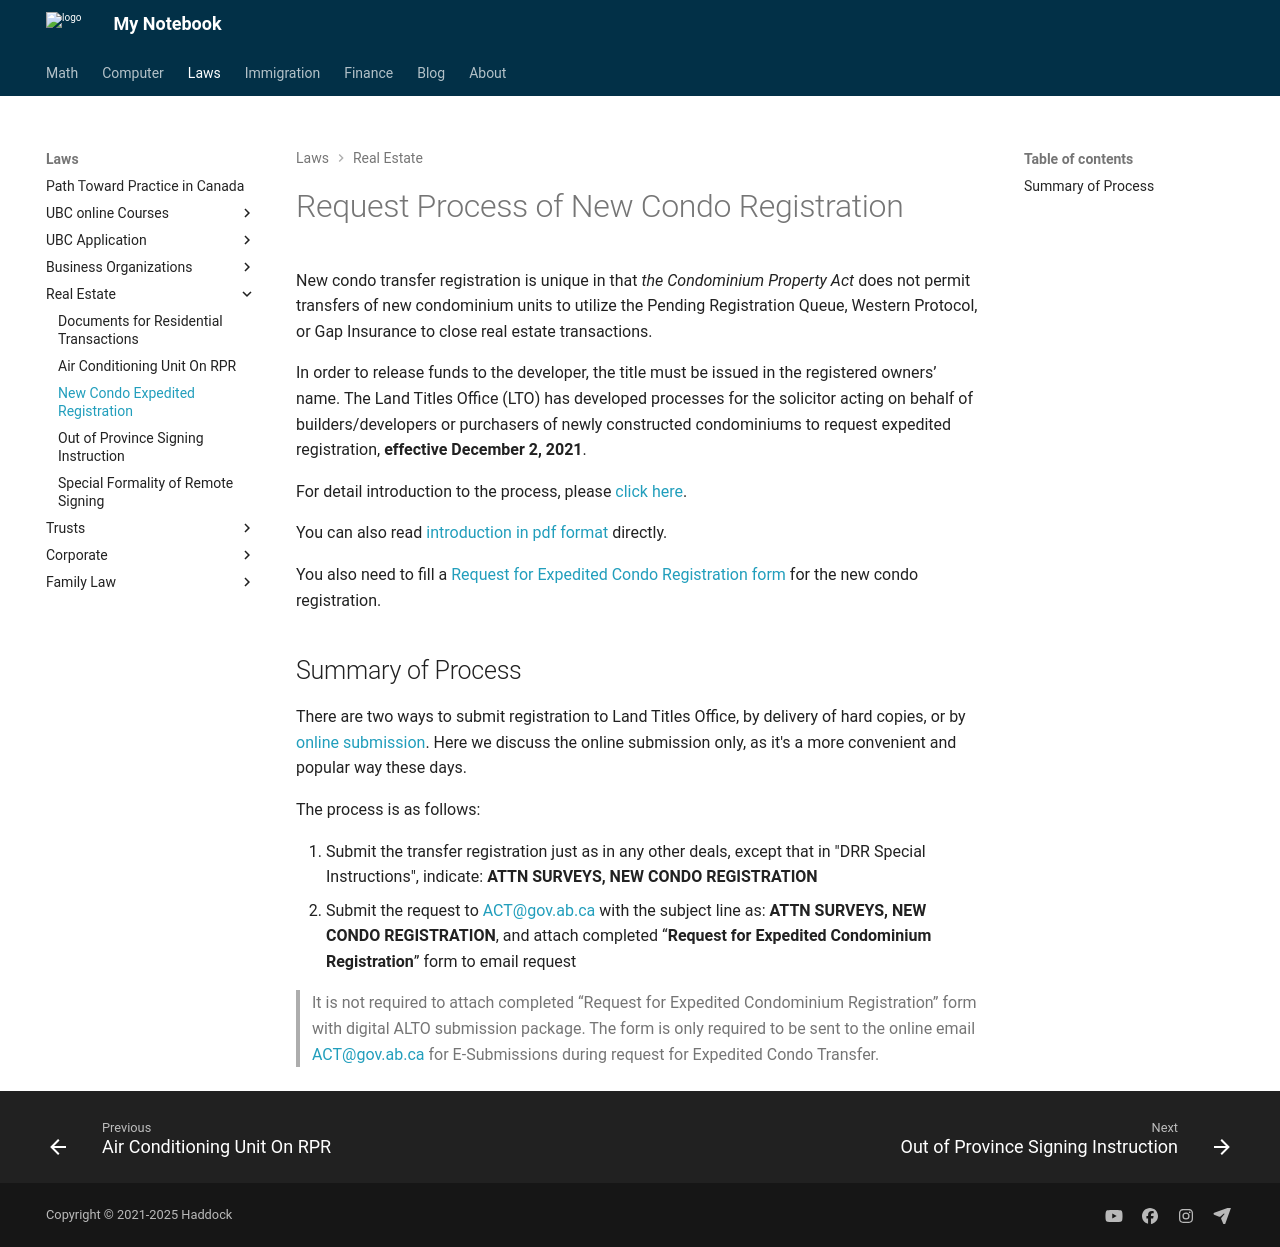

repository: Larry-Cui/notebook · page: realestate/newCondoReg/index.html · generator: mkdocs

# Request Process of New Condo Registration

New condo transfer registration is unique in that _the Condominium Property Act_ does not permit transfers of new condominium units to utilize the Pending Registration Queue, Western Protocol, or Gap Insurance to close real estate transactions.

In order to release funds to the developer, the title must be issued in the registered owners’ name. The Land Titles Office (LTO) has developed processes for the solicitor acting on behalf of builders/developers or purchasers of newly constructed condominiums to request expedited registration, **effective December 2, 2021**.

For detail introduction to the process, please [click here](https://open.alberta.ca/publications/expedited-newly-constructed-condominium-registration-request-process){:target="\_blank"}.

You can also read [introduction in pdf format](https://drive.google.com/file/d/1zm7yErk2Cj99CHhWGaTZ-y19uqZgzqIj/view?usp=sharing){:target="\_blank"} directly.

You also need to fill a [Request for Expedited Condo Registration form](https://drive.google.com/file/d/1KJznQ8c1MzE90DuUFSe7HREzUjdAzM69/view?usp=sharing){:target="\_blank"} for the new condo registration.

## Summary of Process

There are two ways to submit registration to Land Titles Office, by delivery of hard copies, or by [online submission](https://spin.alt.alberta.ca){:target="\_blank"}. Here we discuss the online submission only, as it's a more convenient and popular way these days.

The process is as follows:

1. Submit the transfer registration just as in any other deals, except that in "DRR Special Instructions", indicate: **ATTN SURVEYS, NEW CONDO REGISTRATION**
2. Submit the request to [ACT@gov.ab.ca](mailto: ACT@gov.ab.ca){:target="\_blank"} with the subject line as: **ATTN SURVEYS, NEW CONDO REGISTRATION**, and attach completed “**Request for Expedited Condominium Registration**” form to email request

> It is not required to attach completed “Request for Expedited Condominium Registration” form with digital ALTO submission package. The form is only required to be sent to the online email [ACT@gov.ab.ca](mailto: ACT@gov.ab.ca){:target="\_blank"} for E-Submissions during request for Expedited Condo Transfer.
